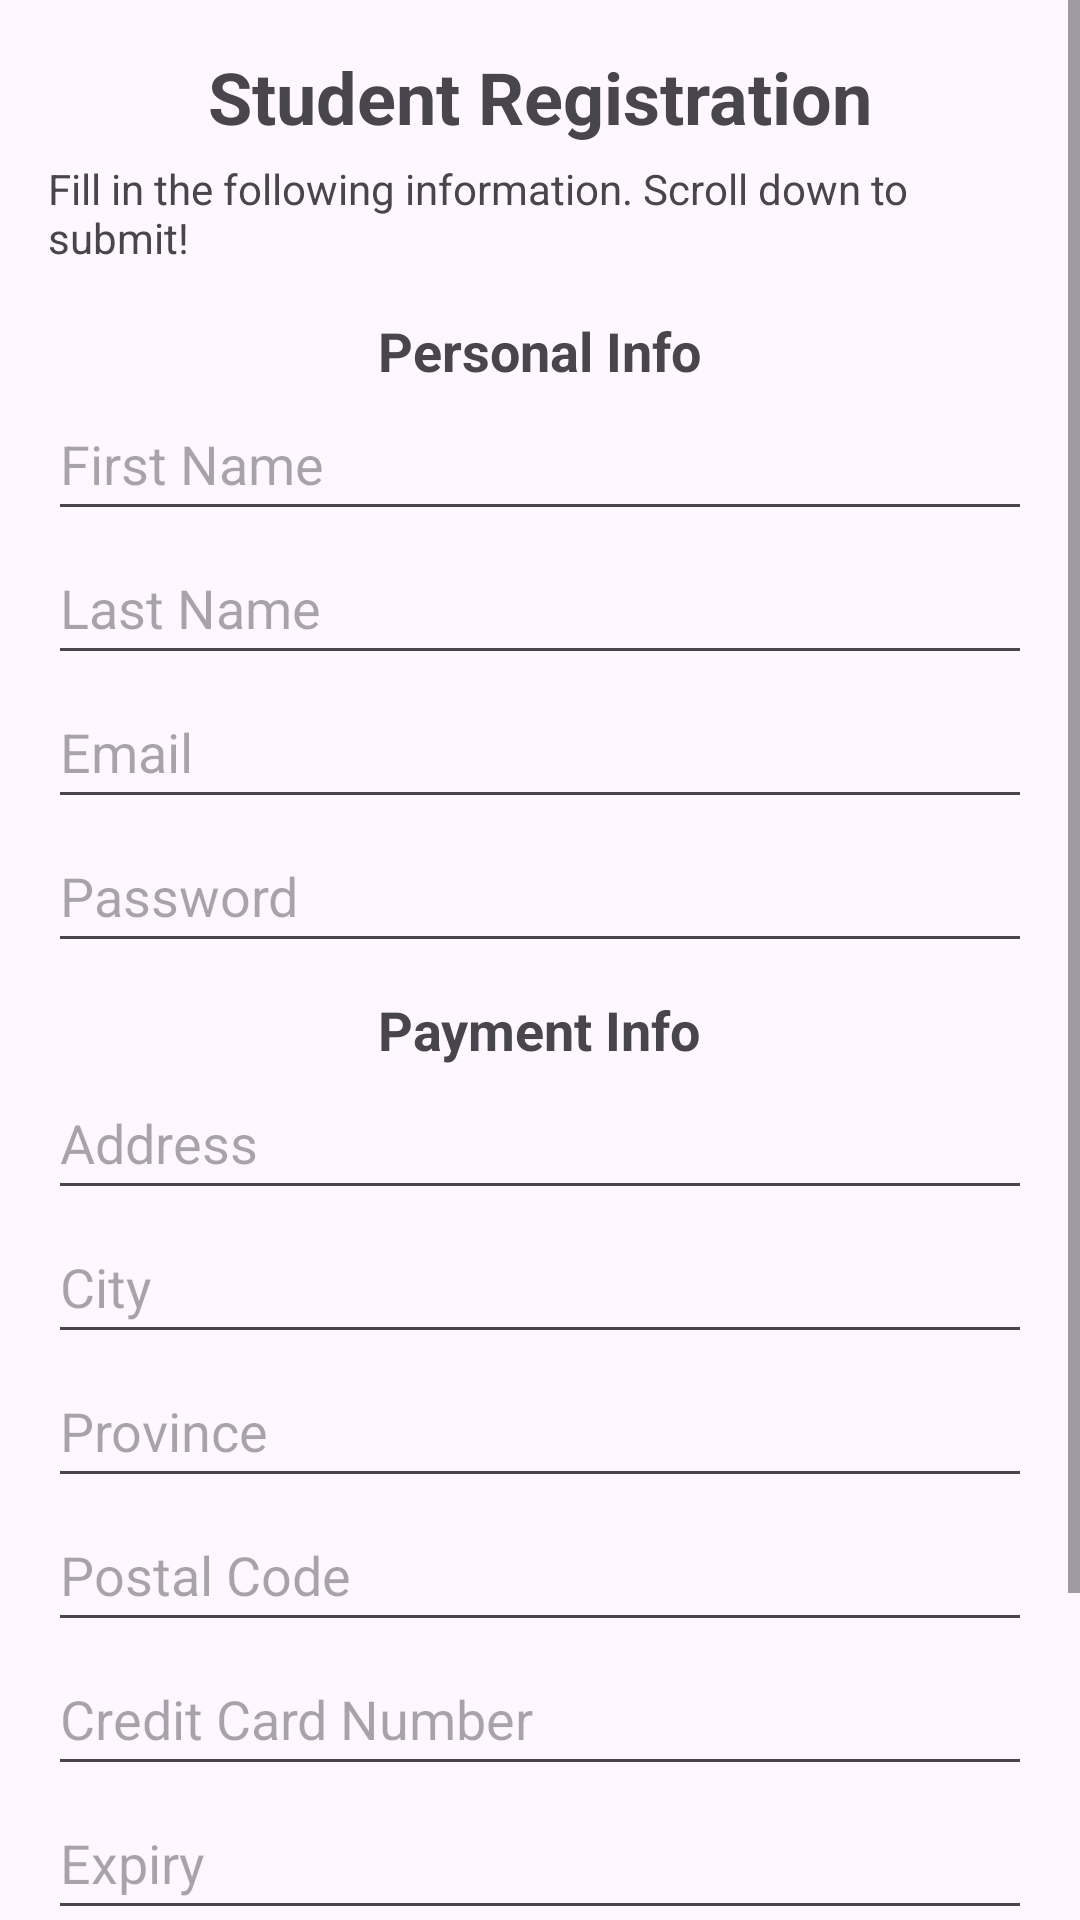

Here is an Android app screen rendered from its layout file. Give the layout XML and the strings, colors and styles it references.
<!-- AndroidManifest.xml: application theme Theme.Tutron -->
<!-- res/layout/activity_student_registration.xml -->
<?xml version="1.0" encoding="utf-8"?>
<ScrollView xmlns:android="http://schemas.android.com/apk/res/android"
    android:layout_width="wrap_content"
    android:layout_height="wrap_content">

    <LinearLayout
        android:layout_width="match_parent"
        android:layout_height="wrap_content"
        android:gravity="center"
        android:orientation="vertical"
        android:padding="16dp">

        <TextView
            android:layout_width="wrap_content"
            android:layout_height="wrap_content"
            android:layout_gravity="center_horizontal"
            android:text="@string/student_registration"
            android:textSize="24sp"
            android:textStyle="bold"
            android:layout_marginBottom="5dp"/>

        <TextView
            android:layout_width="wrap_content"
            android:layout_height="wrap_content"
            android:layout_gravity="center_horizontal"
            android:text="@string/fill_in_the_following_information_scroll_down_to_submit"
            android:layout_marginBottom="16dp"/>

        <TextView
            android:layout_width="wrap_content"
            android:layout_height="wrap_content"
            android:text="@string/personal_info"
            android:textSize="18sp"
            android:textStyle="bold" />

        <EditText
            android:id="@+id/editTextStudentFirstName"
            android:layout_width="match_parent"
            android:layout_height="48dp"
            android:hint="@string/first_name" />

        <EditText
            android:id="@+id/editTextStudentLastName"
            android:layout_width="match_parent"
            android:layout_height="48dp"
            android:hint="@string/last_name" />

        <EditText
            android:id="@+id/editTextStudentEmail"
            android:layout_width="match_parent"
            android:layout_height="48dp"
            android:hint="@string/email"
            android:inputType="textEmailAddress"/>

        <EditText
            android:id="@+id/editTextStudentPassword"
            android:layout_width="match_parent"
            android:layout_height="48dp"
            android:hint="@string/password"
            android:inputType="textPassword"
            android:layout_marginBottom="10dp"/>

        <TextView
            android:layout_width="wrap_content"
            android:layout_height="wrap_content"
            android:text="@string/payment_info"
            android:textSize="18sp"
            android:textStyle="bold" />

        <EditText
            android:id="@+id/editTextAddress"
            android:layout_width="match_parent"
            android:layout_height="48dp"
            android:hint="@string/address" />

        <EditText
            android:id="@+id/editTextCity"
            android:layout_width="match_parent"
            android:layout_height="48dp"
            android:hint="@string/city" />

        <EditText
            android:id="@+id/editTextProvince"
            android:layout_width="match_parent"
            android:layout_height="48dp"
            android:hint="@string/province" />

        <EditText
            android:id="@+id/editTextPostalCode"
            android:layout_width="match_parent"
            android:layout_height="48dp"
            android:hint="@string/postal_code" />

        <EditText
            android:id="@+id/editTextCreditCard"
            android:layout_width="match_parent"
            android:layout_height="48dp"
            android:hint="@string/credit_card_number"
            android:inputType="number"/>

        <EditText
            android:id="@+id/editTextExpiry"
            android:layout_width="match_parent"
            android:layout_height="48dp"
            android:hint="@string/expiry" />

        <EditText
            android:id="@+id/editTextCVV"
            android:layout_width="match_parent"
            android:layout_height="48dp"
            android:hint="@string/cvv"
            android:inputType="number"
            android:layout_marginBottom="16dp"/>

        <Button
            android:id="@+id/btnStudentSubmit"
            android:layout_width="match_parent"
            android:layout_height="wrap_content"
            android:text="@string/submit" />

    </LinearLayout>

</ScrollView>
<!-- resources referenced by this layout -->
<resources>
  <string name="address">Address</string>
  <string name="city">City</string>
  <string name="credit_card_number">Credit Card Number</string>
  <string name="cvv">CVV</string>
  <string name="email">Email</string>
  <string name="expiry">Expiry</string>
  <string name="fill_in_the_following_information_scroll_down_to_submit">Fill in the following information. Scroll down to submit!</string>
  <string name="first_name">First Name</string>
  <string name="last_name">Last Name</string>
  <string name="password">Password</string>
  <string name="payment_info">Payment Info</string>
  <string name="personal_info">Personal Info</string>
  <string name="postal_code">Postal Code</string>
  <string name="province">Province</string>
  <string name="student_registration">Student Registration</string>
  <string name="submit">Submit</string>
  <style name="Theme.Tutron" parent="Base.Theme.Tutron" />
  <style name="Base.Theme.Tutron" parent="Theme.Material3.DayNight.NoActionBar">
          
          
      </style>
</resources>
